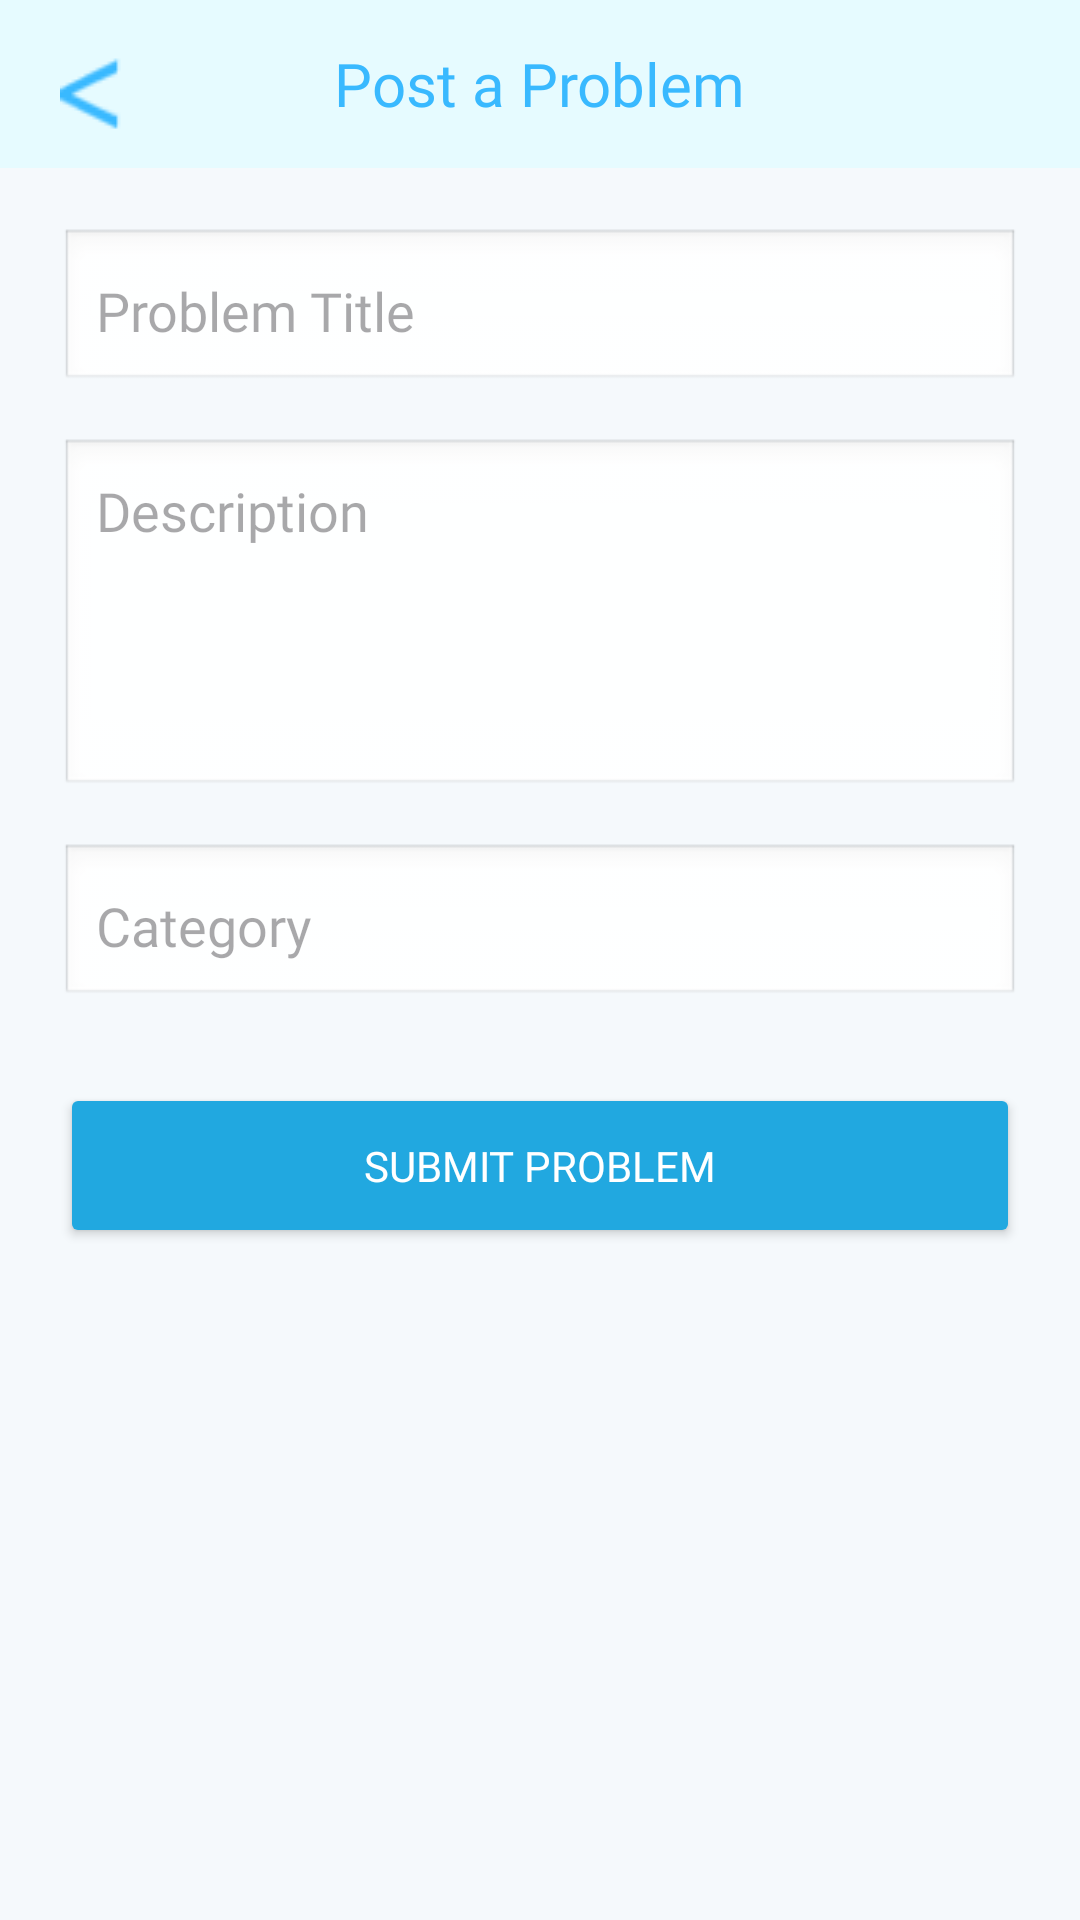

Android layout source for this screen:
<!-- AndroidManifest.xml: application theme Theme.Solve_Bridge -->
<!-- res/layout/activity_post_problem.xml -->
<?xml version="1.0" encoding="utf-8"?>
<LinearLayout
    xmlns:android="http://schemas.android.com/apk/res/android"
    xmlns:app="http://schemas.android.com/apk/res-auto"
    android:layout_width="match_parent"
    android:layout_height="match_parent"
    android:orientation="vertical"
    android:background="#F5F9FC">

    
    <androidx.appcompat.widget.Toolbar
        android:id="@+id/toolbar"
        android:layout_width="match_parent"
        android:layout_height="56dp"
        android:background="#E6FBFF">

        <TextView
            android:layout_width="wrap_content"
            android:layout_height="wrap_content"
            android:text="Post a Problem"
            android:textSize="20sp"
            android:textColor="#39B9FF"
            android:fontFamily="@font/galada_regular"
            android:layout_gravity="center"/>

        <ImageButton
            android:id="@+id/btnBack"
            android:layout_width="30dp"
            android:layout_height="30dp"
            android:layout_alignParentStart="true"
            android:layout_marginStart="8dp"
            android:background="@android:color/transparent"
            android:src="@drawable/ic_back" />

    </androidx.appcompat.widget.Toolbar>

    <ScrollView
        android:layout_width="match_parent"
        android:layout_height="match_parent"
        android:padding="20dp">

        <LinearLayout
            android:layout_width="match_parent"
            android:layout_height="wrap_content"
            android:orientation="vertical">

            
            <EditText
                android:id="@+id/etTitle"
                android:layout_width="match_parent"
                android:layout_height="55dp"
                android:hint="Problem Title"
                android:fontFamily="@font/inter_regular"
                android:padding="12dp"
                android:background="@android:drawable/edit_text"/>

            
            <EditText
                android:id="@+id/etDescription"
                android:layout_width="match_parent"
                android:layout_height="120dp"
                android:hint="Description"
                android:fontFamily="@font/inter_regular"
                android:padding="12dp"
                android:layout_marginTop="15dp"
                android:gravity="top"
                android:background="@android:drawable/edit_text"
                android:inputType="textMultiLine"/>

            
            <EditText
                android:id="@+id/etCategory"
                android:layout_width="match_parent"
                android:layout_height="55dp"
                android:hint="Category"
                android:fontFamily="@font/inter_regular"
                android:padding="12dp"
                android:layout_marginTop="15dp"
                android:background="@android:drawable/edit_text"/>

            
            <Button
                android:id="@+id/btnSubmit"
                android:layout_width="match_parent"
                android:layout_height="55dp"
                android:text="Submit Problem"
                android:fontFamily="@font/galada_regular"
                android:textColor="@android:color/white"
                android:layout_marginTop="25dp"
                android:backgroundTint="#21A8E0"/>

        </LinearLayout>
    </ScrollView>

</LinearLayout>
<!-- resources referenced by this layout -->
<resources>
  <!-- drawable ic_back: png bitmap (drawable, 325 bytes) -->
  <style name="Theme.Solve_Bridge" parent="Base.Theme.Solve_Bridge" />
  <style name="Base.Theme.Solve_Bridge" parent="Theme.Material3.DayNight.NoActionBar">
          
          
      </style>
</resources>
